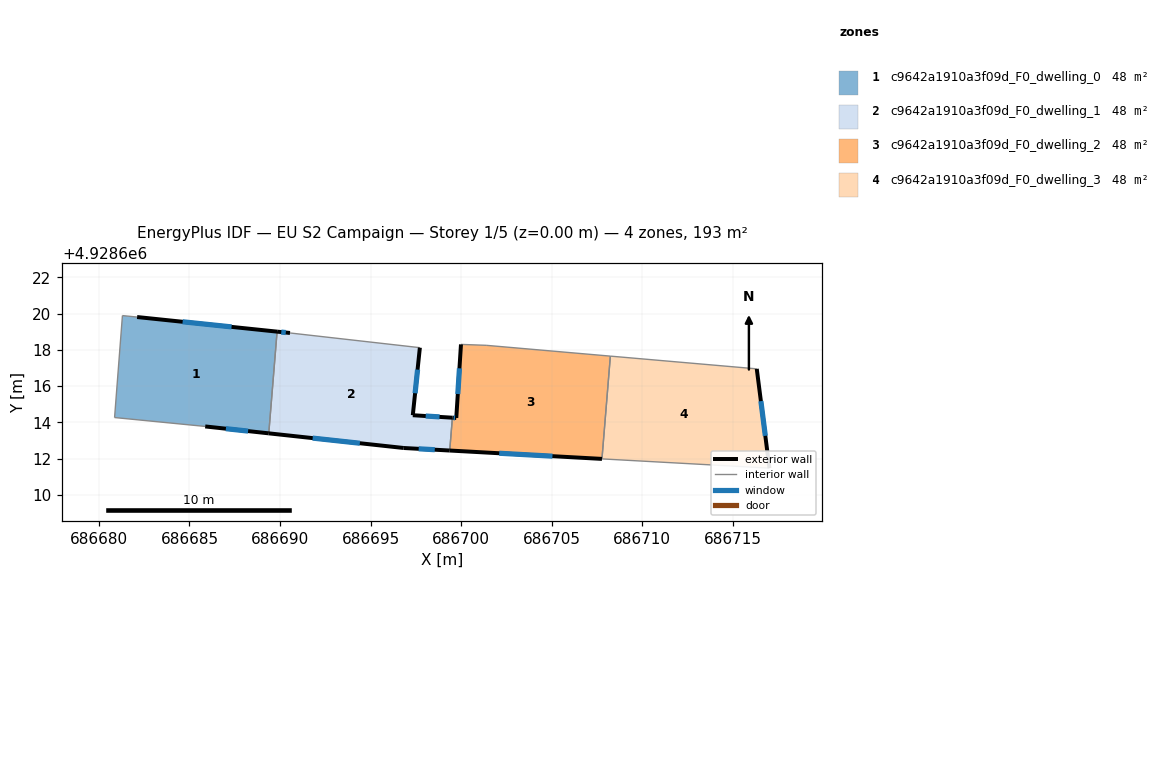
=== STOREY PLAN SPEC (per zone: floor XY polygon, exterior-wall plan segments, windows/doors) ===
zone 1: c9642a1910a3f09d_F0_dwelling_0  (48.2 m²)
  floor: (686689.84, 4928619.01) (686689.38, 4928613.39) (686685.87, 4928613.78) (686680.87, 4928614.27) (686681.30, 4928619.89) (686682.11, 4928619.82)
  exterior wall: (686685.87, 4928613.78) – (686689.38, 4928613.39)  [3.5 m]
    window: (686687.01, 4928613.65) – (686688.24, 4928613.52)  [1.3 m²]
  exterior wall: (686689.84, 4928619.01) – (686682.11, 4928619.82)  [7.8 m]
    window: (686687.32, 4928619.27) – (686684.62, 4928619.55)  [2.8 m²]
  interior walls: 4
zone 2: c9642a1910a3f09d_F0_dwelling_1  (48.3 m²)
  floor: (686697.72, 4928618.12) (686697.33, 4928614.39) (686699.52, 4928614.26) (686699.37, 4928612.45) (686696.83, 4928612.58) (686689.38, 4928613.39) (686689.84, 4928619.01) (686690.55, 4928618.93)
  exterior wall: (686699.52, 4928614.26) – (686697.33, 4928614.39)  [2.2 m]
    window: (686698.81, 4928614.30) – (686698.04, 4928614.35)  [0.8 m²]
  exterior wall: (686696.83, 4928612.58) – (686699.37, 4928612.45)  [2.5 m]
    window: (686697.66, 4928612.54) – (686698.54, 4928612.49)  [0.9 m²]
  exterior wall: (686689.38, 4928613.39) – (686696.83, 4928612.58)  [7.5 m]
    window: (686691.80, 4928613.13) – (686694.41, 4928612.85)  [2.7 m²]
  exterior wall: (686690.55, 4928618.93) – (686689.84, 4928619.01)  [0.7 m]
    window: (686690.32, 4928618.96) – (686690.07, 4928618.98)  [0.3 m²]
  exterior wall: (686697.33, 4928614.39) – (686697.72, 4928618.12)  [3.7 m]
    window: (686697.46, 4928615.61) – (686697.59, 4928616.91)  [1.4 m²]
  interior walls: 3
zone 3: c9642a1910a3f09d_F0_dwelling_2  (48.3 m²)
  floor: (686708.24, 4928617.66) (686707.77, 4928611.98) (686699.37, 4928612.45) (686699.52, 4928614.26) (686699.73, 4928614.24) (686699.99, 4928618.30) (686701.38, 4928618.25)
  exterior wall: (686699.37, 4928612.45) – (686707.77, 4928611.98)  [8.4 m]
    window: (686702.10, 4928612.29) – (686705.04, 4928612.13)  [3.1 m²]
  exterior wall: (686699.73, 4928614.24) – (686699.52, 4928614.26)  [0.2 m]
    window: (686699.66, 4928614.25) – (686699.59, 4928614.25)  [0.1 m²]
  exterior wall: (686699.99, 4928618.30) – (686699.73, 4928614.24)  [4.1 m]
    window: (686699.91, 4928616.98) – (686699.81, 4928615.56)  [1.5 m²]
  interior walls: 4
zone 4: c9642a1910a3f09d_F0_dwelling_3  (48.2 m²)
  floor: (686716.32, 4928616.95) (686717.02, 4928611.47) (686707.77, 4928611.98) (686708.24, 4928617.66)
  exterior wall: (686717.02, 4928611.47) – (686716.32, 4928616.95)  [5.5 m]
    window: (686716.79, 4928613.26) – (686716.55, 4928615.17)  [2.0 m²]
  interior walls: 3

=== DERIVED (storey summary) ===
Building: EU S2 Campaign
Storey: 1 of 5  (floor level z = 0.00 m)
Storey gross floor area: 193.0 m²
Zones on this storey: 4
  - c9642a1910a3f09d_F0_dwelling_0: floor 48.2 m²; exterior wall 11.3 m (33.9 m²); 2 window(s) 4.1 m²; WWR 12.2%
  - c9642a1910a3f09d_F0_dwelling_1: floor 48.3 m²; exterior wall 16.7 m (50.1 m²); 5 window(s) 6.1 m²; WWR 12.2%
  - c9642a1910a3f09d_F0_dwelling_2: floor 48.3 m²; exterior wall 12.7 m (38.1 m²); 3 window(s) 4.7 m²; WWR 12.2%
  - c9642a1910a3f09d_F0_dwelling_3: floor 48.2 m²; exterior wall 5.5 m (16.6 m²); 1 window(s) 2.0 m²; WWR 12.2%
Zone adjacency (shared interzone walls):
  - c9642a1910a3f09d_F0_dwelling_0 ↔ c9642a1910a3f09d_F0_dwelling_1
  - c9642a1910a3f09d_F0_dwelling_1 ↔ c9642a1910a3f09d_F0_dwelling_2
  - c9642a1910a3f09d_F0_dwelling_2 ↔ c9642a1910a3f09d_F0_dwelling_3